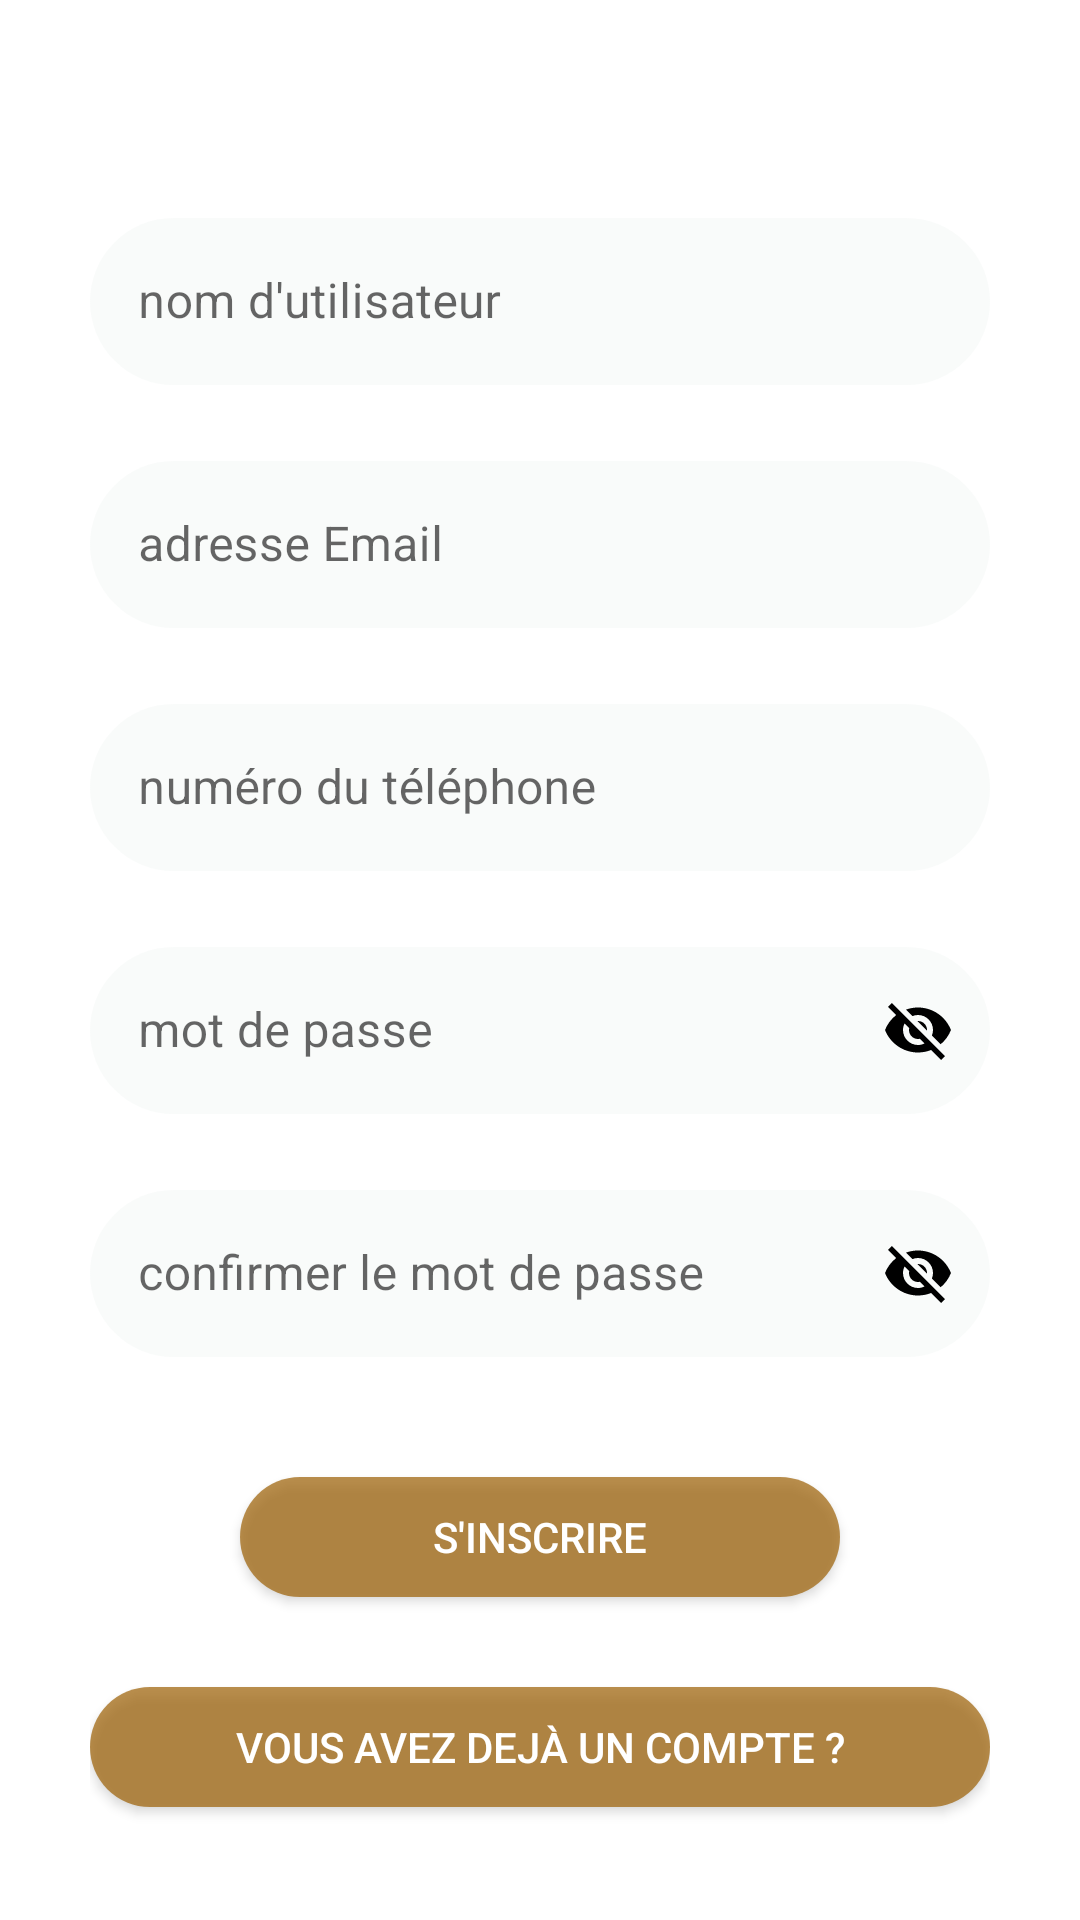

Produce the Android XML layout that renders to this screen, including the resource entries it uses.
<!-- AndroidManifest.xml: application theme Theme.FindRent -->
<!-- res/layout/activity_signup.xml -->
<?xml version="1.0" encoding="utf-8"?>
<LinearLayout xmlns:android="http://schemas.android.com/apk/res/android"
    xmlns:app="http://schemas.android.com/apk/res-auto"
    xmlns:tools="http://schemas.android.com/tools"
    android:layout_width="match_parent"
    android:layout_height="match_parent"
    tools:context=".signup"
    android:orientation="vertical"
    android:background="@drawable/backg_principale"
    android:fitsSystemWindows="true"

    >


    <LinearLayout
        android:layout_marginTop="50dp"
        android:layout_width="match_parent"
        android:layout_height="match_parent"
        android:orientation="vertical"

        android:layout_marginLeft="30dp"
        android:layout_marginRight="30dp"
        android:layout_marginBottom="30dp"
        android:gravity="center"

        >
        <com.google.android.material.textfield.TextInputLayout
            android:id="@+id/username"
            android:layout_width="match_parent"
            android:layout_height="wrap_content"
            style="@style/Widget.MaterialComponents.TextInputLayout.OutlinedBox"
            android:hint="nom d'utilisateur"
            app:boxBackgroundColor="@color/colprim"
            app:hintTextColor="@color/white"
            android:layout_marginVertical="10dp"

            >

            <com.google.android.material.textfield.TextInputEditText

                android:layout_height="wrap_content"
                android:layout_width="match_parent"
                android:background="@drawable/cases"
                android:textColor="@color/black"/>
        </com.google.android.material.textfield.TextInputLayout>


        <com.google.android.material.textfield.TextInputLayout
            android:id="@+id/email"
            android:layout_width="match_parent"
            android:layout_height="wrap_content"
            style="@style/Widget.MaterialComponents.TextInputLayout.OutlinedBox"
            android:hint="adresse Email"
            app:boxBackgroundColor="@color/colprim"
            app:hintTextColor="@color/white"
            android:layout_marginVertical="10dp"

            >

            <com.google.android.material.textfield.TextInputEditText

                android:layout_height="wrap_content"
                android:layout_width="match_parent"
                android:background="@drawable/cases"
                android:textColor="@color/black"/>
        </com.google.android.material.textfield.TextInputLayout>


        <com.google.android.material.textfield.TextInputLayout
            android:id="@+id/phone"
            android:layout_width="match_parent"
            android:layout_height="wrap_content"
            style="@style/Widget.MaterialComponents.TextInputLayout.OutlinedBox"
            android:hint="numéro du téléphone"
            app:boxBackgroundColor="@color/colprim"
            app:hintTextColor="@color/white"
            android:layout_marginVertical="10dp"

            >

            <com.google.android.material.textfield.TextInputEditText

                android:layout_height="wrap_content"
                android:layout_width="match_parent"
                android:background="@drawable/cases"
                android:textColor="@color/black"/>
        </com.google.android.material.textfield.TextInputLayout>

        <com.google.android.material.textfield.TextInputLayout
            android:id="@+id/password1"
            android:layout_width="match_parent"
            android:layout_height="wrap_content"
            style="@style/Widget.MaterialComponents.TextInputLayout.OutlinedBox"
            android:hint="mot de passe"
            app:boxBackgroundColor="@color/colprim"
            app:hintTextColor="@color/white"
            android:layout_marginVertical="10dp"
            app:passwordToggleEnabled="true"
            app:passwordToggleTint="@color/black"
            >

            <com.google.android.material.textfield.TextInputEditText

                android:layout_width="match_parent"
                android:layout_height="wrap_content"
                android:background="@drawable/cases"
                android:textColor="@color/black" />
        </com.google.android.material.textfield.TextInputLayout>
        <com.google.android.material.textfield.TextInputLayout
            android:id="@+id/confirmpassword"
            android:layout_width="match_parent"
            android:layout_height="wrap_content"
            style="@style/Widget.MaterialComponents.TextInputLayout.OutlinedBox"
            android:hint="confirmer le mot de passe"
            app:hintTextColor="@color/white"
            app:boxBackgroundColor="@color/colprim"
            app:passwordToggleEnabled="true"
            app:passwordToggleTint="@color/black"
            android:layout_marginVertical="10dp"
            >

            <com.google.android.material.textfield.TextInputEditText

                android:layout_height="wrap_content"
                android:layout_width="match_parent"
                android:background="@drawable/cases"
                android:textColor="@color/black"
                />
        </com.google.android.material.textfield.TextInputLayout>

        <Button
            android:id="@+id/createAcc"
            android:layout_width="200dp"
            android:layout_height="40dp"
            android:layout_gravity="center"
            android:textColor="@color/white"
            android:text="S'inscrire"
            android:layout_marginTop="30dp"
            android:background="@drawable/forme_button"

            />
        <Button
            android:id="@+id/loginAl"
            android:layout_width="300dp"
            android:layout_height="40dp"
            android:layout_gravity="center"
            android:textColor="@color/white"
            android:text="vous avez dejà un compte ?"
            android:layout_marginTop="30dp"
            android:background="@drawable/forme_button"

            />






    </LinearLayout>
</LinearLayout>
<!-- resources referenced by this layout -->
<resources>
  <color name="black">#FF000000</color>
  <color name="colprim">#4AEBF0EE</color>
  <color name="white">#FFFFFFFF</color>
  <!-- drawable cases (drawable) -->
  <?xml version="1.0" encoding="utf-8"?>
  <shape xmlns:android="http://schemas.android.com/apk/res/android"
      android:shape="rectangle"
      >
  
  
      <solid android:color="@color/colprim"/>
      <corners android:radius="100dp"/>
  
  </shape>
  <!-- drawable forme_button (drawable) -->
  <?xml version="1.0" encoding="utf-8"?>
  <shape xmlns:android="http://schemas.android.com/apk/res/android"
      android:shape="rectangle"
      >
      <solid android:color="@color/ciel"
          android:width="1dp"/>
      <corners android:radius="100dp" />
  
  
  
  
  </shape>
  <style name="Theme.FindRent" parent="Theme.MaterialComponents.DayNight.NoActionBar">
          
  
          <item name="colorPrimary">@color/ciel</item>
          <item name="colorPrimaryVariant">@color/purple_700</item>
          <item name="colorOnPrimary">@color/white</item>
  
          
          <item name="colorSecondary">@color/teal_200</item>
          <item name="colorSecondaryVariant">@color/teal_700</item>
          <item name="colorOnSecondary">@color/black</item>
  
  
          
          <item name="android:statusBarColor" tools:targetApi="l">?attr/colorPrimaryVariant</item>
          
      </style>
  <color name="ciel">#B59E6207</color>
  <color name="purple_700">#040305</color>
  <color name="teal_200">#FF03DAC5</color>
  <color name="teal_700">#FF018786</color>
</resources>
